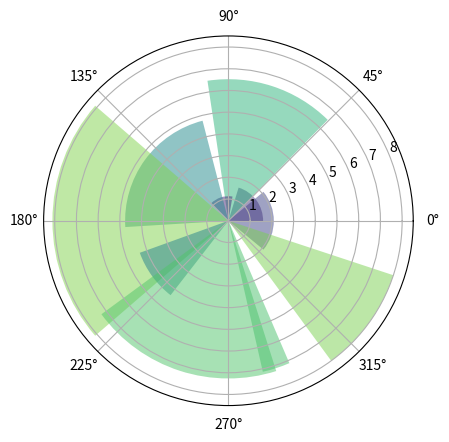

Write the Python code that produced this figure.
# -*- coding: utf-8 -*-
"""
Created on Tue Nov  5 10:32:43 2019

@author: liguanlin
"""
import numpy as np
import matplotlib.pyplot as plt

#饼图
"""
labels = 'Frogs', 'Hogs','Dogs','Logs'
sizes = [15,30,45,10]
explode=(0,0.1,0,0)
plt.pie(sizes, explode=explode, labels=labels, autopct='%1.1f%%', shadow=False, startangle=90)
plt.axis('equal')
plt.show()
"""

#直方图
"""
np.random.seed(0)

mu,sigma = 100, 20

a = np.random.normal(mu, sigma, size=100)

plt.hist(a, 20, normed=1, histtype='stepfilled', facecolor='b', alpha=0.75)
plt.title('Histogram')

plt.show()
"""

#散点图
"""
fig, ax = plt.subplots()

ax.plot(10 * np.random.randn(100), 10 * np.random.randn(100), 'o')
ax.set_title('Simple scatter')
plt.show()
"""
N = 10
theta = np.linspace(0.0, 2 * np.pi, N, endpoint=False)
radii = 10 * np.random.rand(N)

width = np.pi / 2 * np.random.rand(N)

ax = plt.subplot(111, projection='polar')
bars = ax.bar(theta, radii, width=width, bottom = 0.0)

for r, bar in zip(radii, bars):
	bar.set_facecolor(plt.cm.viridis(r/10.))
	bar.set_alpha(0.5)
	
plt.show()